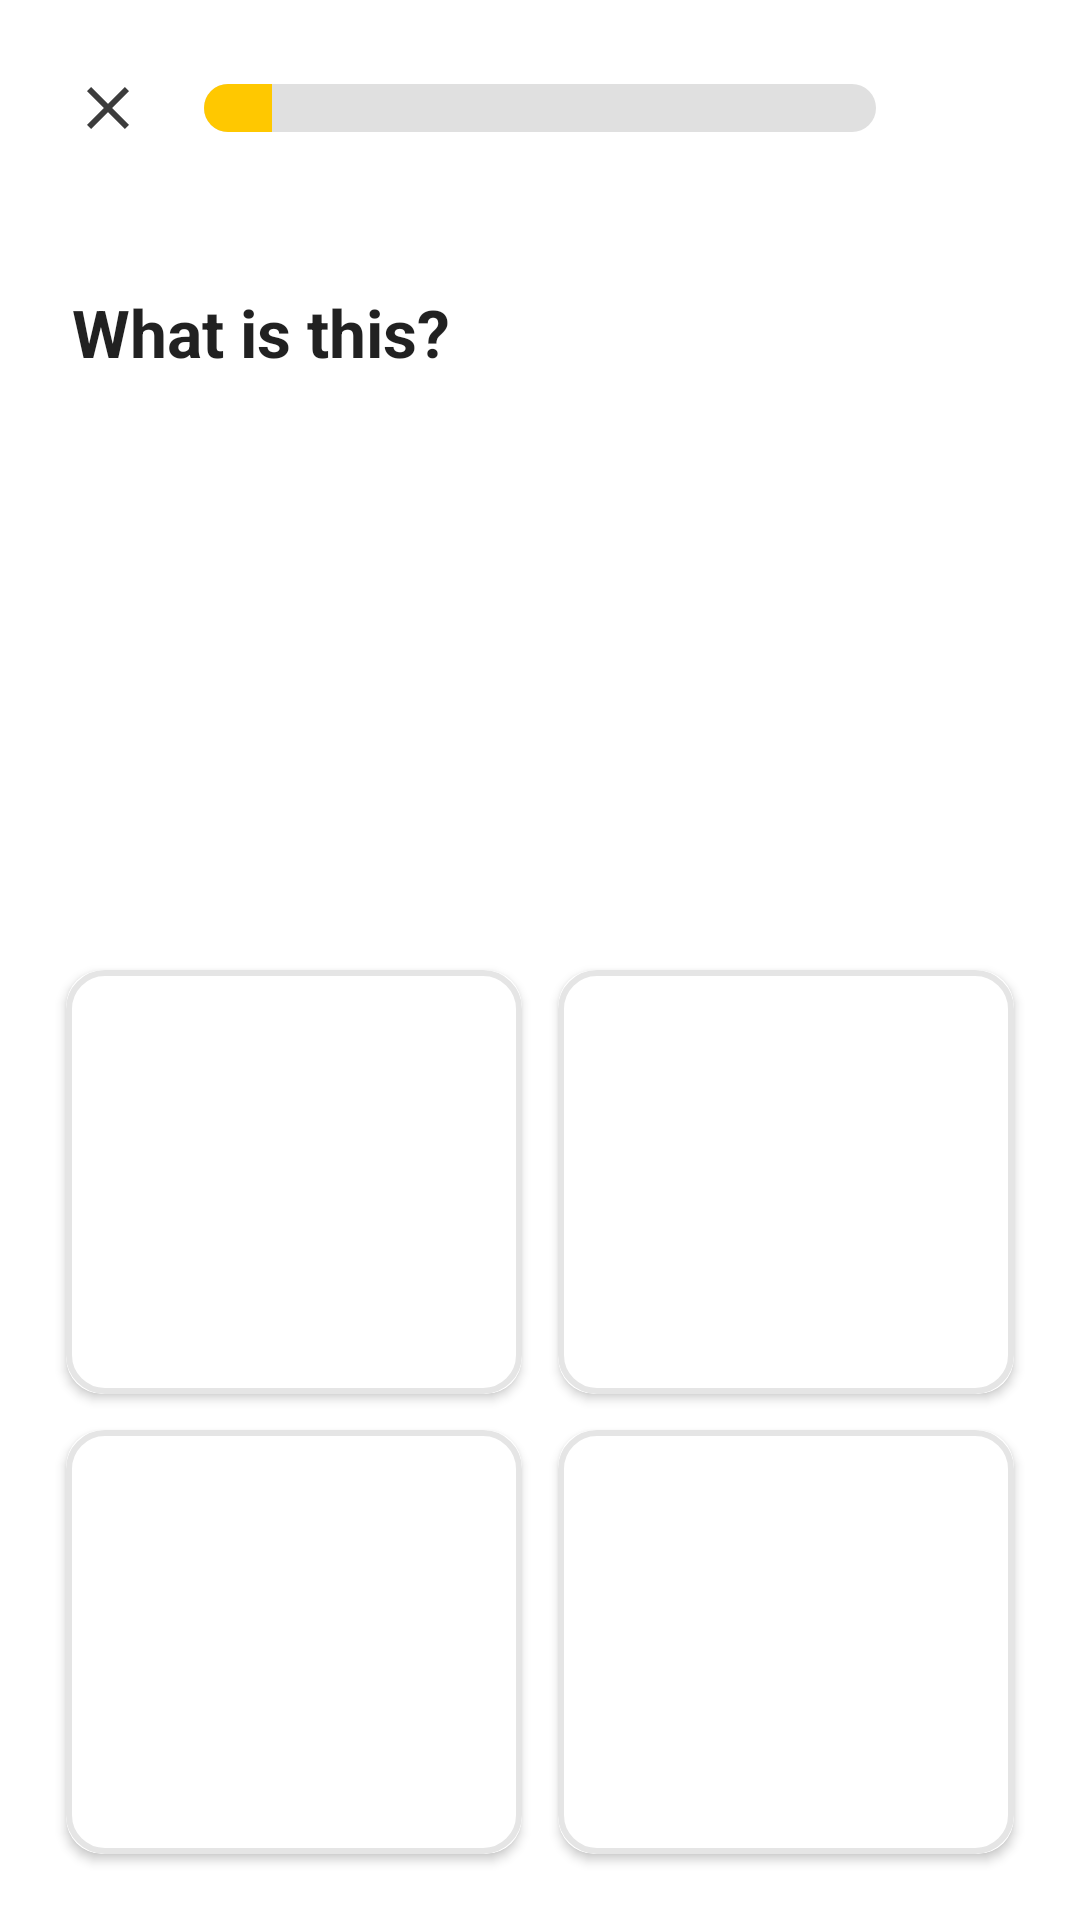

Layout XML and referenced resources for this Android screen:
<!-- AndroidManifest.xml: application theme Theme.Grow21 -->
<!-- res/layout/activity_tap_game.xml -->
<?xml version="1.0" encoding="utf-8"?>
<androidx.constraintlayout.widget.ConstraintLayout
    android:fitsSystemWindows="true"
    xmlns:android="http://schemas.android.com/apk/res/android"
    xmlns:app="http://schemas.android.com/apk/res-auto"
    android:layout_width="match_parent"
    android:layout_height="match_parent"
    android:background="?android:attr/windowBackground">

    
    <LinearLayout
        android:id="@+id/top_bar"
        android:layout_width="0dp"
        android:layout_height="wrap_content"
        android:orientation="horizontal"
        android:gravity="center_vertical"
        android:padding="16dp"
        app:layout_constraintTop_toTopOf="parent"
        app:layout_constraintStart_toStartOf="parent"
        app:layout_constraintEnd_toEndOf="parent">

        <ImageButton
            android:id="@+id/btn_close"
            android:layout_width="40dp"
            android:layout_height="40dp"
            android:src="@drawable/ic_close"
            android:background="?attr/selectableItemBackgroundBorderless"
            android:contentDescription="Close"
            android:scaleType="centerInside" />

        <ProgressBar
            android:id="@+id/progress_bar"
            style="?android:attr/progressBarStyleHorizontal"
            android:layout_width="0dp"
            android:layout_height="16dp"
            android:layout_weight="1"
            android:layout_marginStart="12dp"
            android:layout_marginEnd="12dp"
            android:max="100"
            android:progress="10"
            android:progressDrawable="@drawable/bg_progress_bar" />

        <ImageView
            android:id="@+id/iv_heart"
            android:layout_width="40dp"
            android:layout_height="40dp"
            android:src="@drawable/ic_heart"
            android:contentDescription="Lives" />
    </LinearLayout>

    
    <TextView
        android:id="@+id/tv_question"
        android:layout_width="0dp"
        android:layout_height="wrap_content"
        android:text="@string/question_default"
        android:textSize="22sp"
        android:textStyle="bold"
        android:textColor="?android:attr/textColorPrimary"
        android:layout_marginTop="24dp"
        android:layout_marginStart="24dp"
        android:layout_marginEnd="24dp"
        app:layout_constraintTop_toBottomOf="@id/top_bar"
        app:layout_constraintStart_toStartOf="parent"
        app:layout_constraintEnd_toEndOf="parent" />

    
    <ImageView
        android:id="@+id/iv_question_image"
        android:layout_width="160dp"
        android:layout_height="160dp"
        android:layout_marginTop="16dp"
        android:scaleType="centerInside"
        android:contentDescription="Question image"
        app:layout_constraintTop_toBottomOf="@id/tv_question"
        app:layout_constraintStart_toStartOf="parent"
        app:layout_constraintEnd_toEndOf="parent" />

    
    <GridLayout
        android:id="@+id/grid_options"
        android:layout_width="0dp"
        android:layout_height="0dp"
        android:layout_marginTop="16dp"
        android:layout_margin="16dp"
        android:columnCount="2"
        android:rowCount="2"
        app:layout_constraintTop_toBottomOf="@id/iv_question_image"
        app:layout_constraintBottom_toBottomOf="parent"
        app:layout_constraintStart_toStartOf="parent"
        app:layout_constraintEnd_toEndOf="parent">

        <androidx.cardview.widget.CardView
            android:id="@+id/card_option_1"
            android:layout_width="0dp"
            android:layout_height="0dp"
            android:layout_rowWeight="1"
            android:layout_columnWeight="1"
            android:layout_margin="6dp"
            app:cardCornerRadius="12dp"
            app:cardElevation="2dp"
            android:clickable="true"
            android:focusable="true">
            <FrameLayout
                android:layout_width="match_parent"
                android:layout_height="match_parent"
                android:background="@drawable/bg_option_card_default">
                <TextView
                    android:id="@+id/tv_option_1"
                    android:layout_width="wrap_content"
                    android:layout_height="wrap_content"
                    android:layout_gravity="center"
                    android:textSize="20sp"
                    android:textStyle="bold"
                    android:textColor="?android:attr/textColorPrimary" />
            </FrameLayout>
        </androidx.cardview.widget.CardView>

        <androidx.cardview.widget.CardView
            android:id="@+id/card_option_2"
            android:layout_width="0dp"
            android:layout_height="0dp"
            android:layout_rowWeight="1"
            android:layout_columnWeight="1"
            android:layout_margin="6dp"
            app:cardCornerRadius="12dp"
            app:cardElevation="2dp"
            android:clickable="true"
            android:focusable="true">
            <FrameLayout
                android:layout_width="match_parent"
                android:layout_height="match_parent"
                android:background="@drawable/bg_option_card_default">
                <TextView
                    android:id="@+id/tv_option_2"
                    android:layout_width="wrap_content"
                    android:layout_height="wrap_content"
                    android:layout_gravity="center"
                    android:textSize="20sp"
                    android:textStyle="bold"
                    android:textColor="?android:attr/textColorPrimary" />
            </FrameLayout>
        </androidx.cardview.widget.CardView>

        <androidx.cardview.widget.CardView
            android:id="@+id/card_option_3"
            android:layout_width="0dp"
            android:layout_height="0dp"
            android:layout_rowWeight="1"
            android:layout_columnWeight="1"
            android:layout_margin="6dp"
            app:cardCornerRadius="12dp"
            app:cardElevation="2dp"
            android:clickable="true"
            android:focusable="true">
            <FrameLayout
                android:layout_width="match_parent"
                android:layout_height="match_parent"
                android:background="@drawable/bg_option_card_default">
                <TextView
                    android:id="@+id/tv_option_3"
                    android:layout_width="wrap_content"
                    android:layout_height="wrap_content"
                    android:layout_gravity="center"
                    android:textSize="20sp"
                    android:textStyle="bold"
                    android:textColor="?android:attr/textColorPrimary" />
            </FrameLayout>
        </androidx.cardview.widget.CardView>

        <androidx.cardview.widget.CardView
            android:id="@+id/card_option_4"
            android:layout_width="0dp"
            android:layout_height="0dp"
            android:layout_rowWeight="1"
            android:layout_columnWeight="1"
            android:layout_margin="6dp"
            app:cardCornerRadius="12dp"
            app:cardElevation="2dp"
            android:clickable="true"
            android:focusable="true">
            <FrameLayout
                android:layout_width="match_parent"
                android:layout_height="match_parent"
                android:background="@drawable/bg_option_card_default">
                <TextView
                    android:id="@+id/tv_option_4"
                    android:layout_width="wrap_content"
                    android:layout_height="wrap_content"
                    android:layout_gravity="center"
                    android:textSize="20sp"
                    android:textStyle="bold"
                    android:textColor="?android:attr/textColorPrimary" />
            </FrameLayout>
        </androidx.cardview.widget.CardView>
    </GridLayout>
</androidx.constraintlayout.widget.ConstraintLayout>
<!-- resources referenced by this layout -->
<resources>
  <!-- drawable bg_option_card_default (drawable) -->
  <?xml version="1.0" encoding="utf-8"?>
  <shape xmlns:android="http://schemas.android.com/apk/res/android"
      android:shape="rectangle">
      <solid android:color="?android:attr/windowBackground" />
      <stroke
          android:width="2dp"
          android:color="@color/colorCardBorder" />
      <corners android:radius="12dp" />
  </shape>
  <!-- drawable bg_progress_bar (drawable) -->
  <?xml version="1.0" encoding="utf-8"?>
  <layer-list xmlns:android="http://schemas.android.com/apk/res/android">
      <item android:id="@android:id/background">
          <shape android:shape="rectangle">
              <solid android:color="#E0E0E0" />
              <corners android:radius="8dp" />
          </shape>
      </item>
      <item android:id="@android:id/progress">
          <clip>
              <shape android:shape="rectangle">
                  <solid android:color="@color/colorProgress" />
                  <corners android:radius="8dp" />
              </shape>
          </clip>
      </item>
  </layer-list>
  <!-- drawable ic_close (drawable) -->
  <?xml version="1.0" encoding="utf-8"?>
  <vector xmlns:android="http://schemas.android.com/apk/res/android"
      android:width="24dp"
      android:height="24dp"
      android:viewportWidth="24"
      android:viewportHeight="24">
      <path
          android:fillColor="@color/colorTextDark"
          android:pathData="M19,6.41L17.59,5 12,10.59 6.41,5 5,6.41 10.59,12 5,17.59 6.41,19 12,13.41 17.59,19 19,17.59 13.41,12z" />
  </vector>
  <string name="question_default">What is this?</string>
  <style name="Theme.Grow21" parent="Base.Theme.Grow21" />
  <color name="colorCardBorder">#E5E5E5</color>
  <color name="colorProgress">#FFC800</color>
  <color name="colorTextDark">#3C3C3C</color>
  <style name="Base.Theme.Grow21" parent="Theme.MaterialComponents.DayNight.NoActionBar">
          <item name="colorPrimary">@color/colorPrimary</item>
          <item name="colorPrimaryDark">@color/colorPrimaryDark</item>
          <item name="colorAccent">@color/colorAccent</item>
          <item name="android:windowBackground">@color/colorBackground</item>
          <item name="android:statusBarColor">@color/colorBackground</item>
          <item name="android:windowLightStatusBar">true</item>
      </style>
  <color name="colorPrimary">#7A1FA0</color>
  <color name="colorPrimaryDark">#5A0F80</color>
  <color name="colorAccent">#4A90E2</color>
  <color name="colorBackground">#FFFFFF</color>
</resources>
